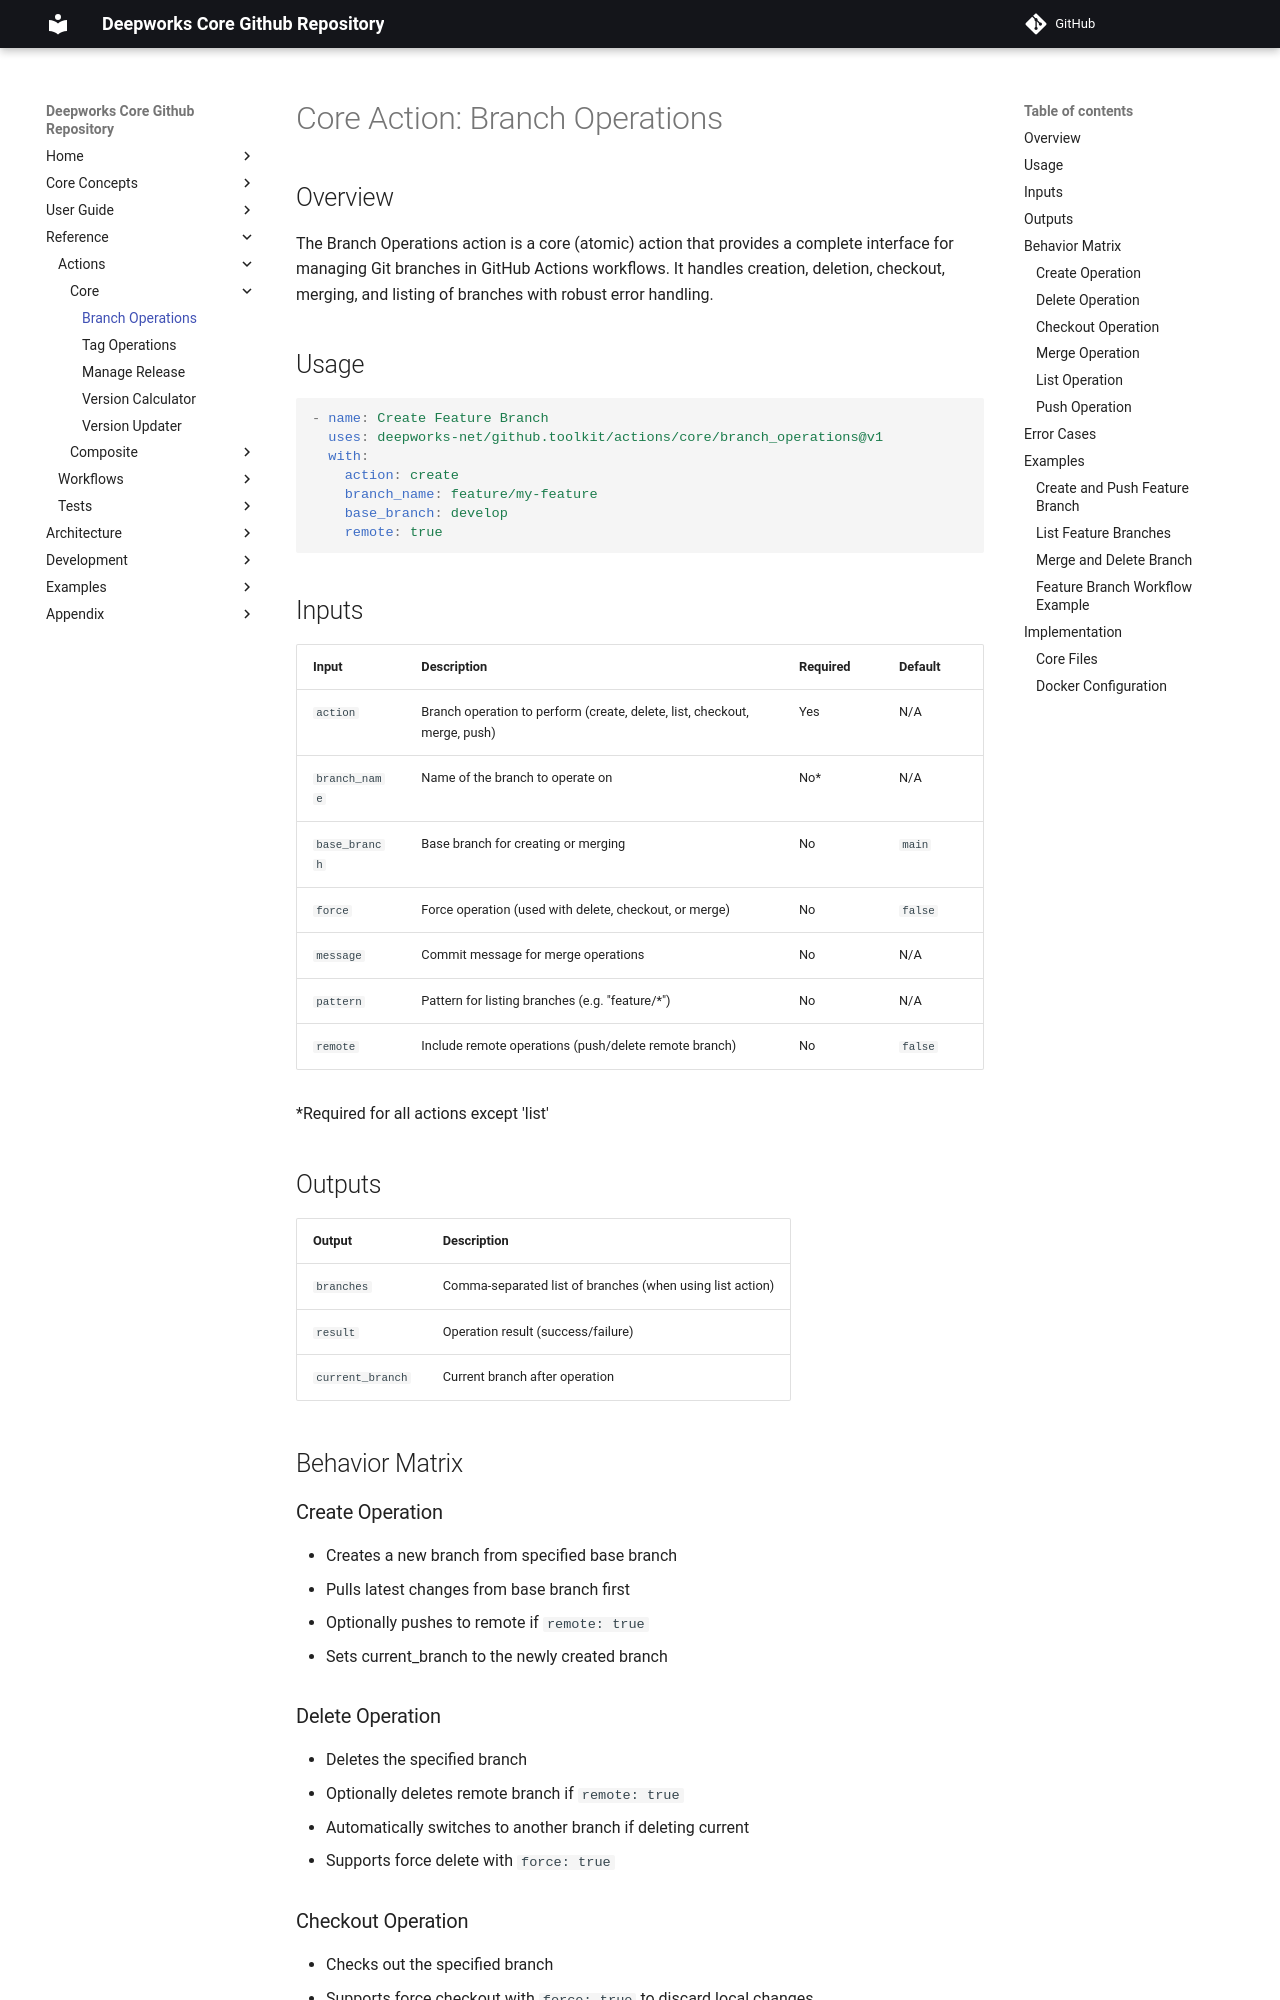

repository: deepworks-net/github.toolkit · page: actions/core/branch_operations/index.html · generator: mkdocs

# Core Action: Branch Operations

## Overview

The Branch Operations action is a core (atomic) action that provides a complete interface for managing Git branches in GitHub Actions workflows. It handles creation, deletion, checkout, merging, and listing of branches with robust error handling.

## Usage

```yaml
- name: Create Feature Branch
  uses: deepworks-net/github.toolkit/actions/core/branch_operations@v1
  with:
    action: create
    branch_name: feature/my-feature
    base_branch: develop
    remote: true
```

## Inputs

| Input | Description | Required | Default |
|-------|-------------|----------|---------|
| `action` | Branch operation to perform (create, delete, list, checkout, merge, push) | Yes | N/A |
| `branch_name` | Name of the branch to operate on | No* | N/A |
| `base_branch` | Base branch for creating or merging | No | `main` |
| `force` | Force operation (used with delete, checkout, or merge) | No | `false` |
| `message` | Commit message for merge operations | No | N/A |
| `pattern` | Pattern for listing branches (e.g. "feature/*") | No | N/A |
| `remote` | Include remote operations (push/delete remote branch) | No | `false` |

*Required for all actions except 'list'

## Outputs

| Output | Description |
|--------|-------------|
| `branches` | Comma-separated list of branches (when using list action) |
| `result` | Operation result (success/failure) |
| `current_branch` | Current branch after operation |

## Behavior Matrix

### Create Operation

- Creates a new branch from specified base branch
- Pulls latest changes from base branch first
- Optionally pushes to remote if `remote: true`
- Sets current_branch to the newly created branch

### Delete Operation

- Deletes the specified branch
- Optionally deletes remote branch if `remote: true`
- Automatically switches to another branch if deleting current
- Supports force delete with `force: true`
